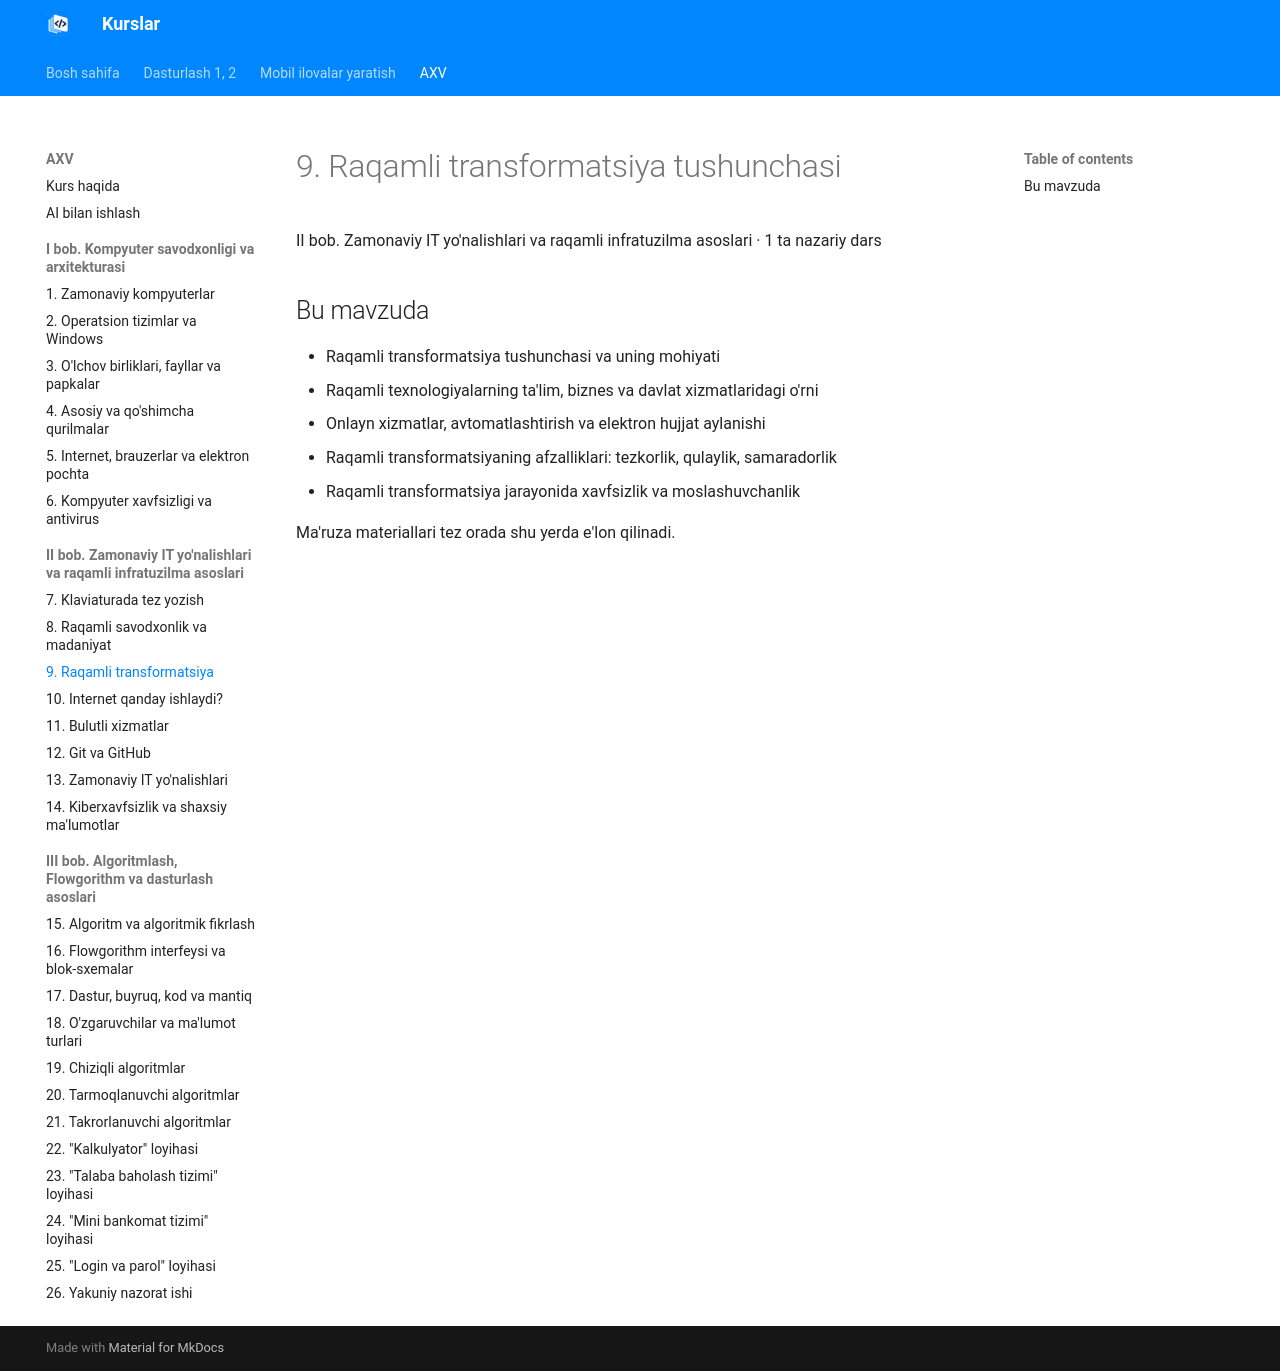

repository: tiu2024/dasturlash · page: courses/axv/topic-09/index.html · generator: mkdocs

# 9. Raqamli transformatsiya tushunchasi

II bob. Zamonaviy IT yo'nalishlari va raqamli infratuzilma asoslari · 1 ta nazariy dars

## Bu mavzuda

- Raqamli transformatsiya tushunchasi va uning mohiyati
- Raqamli texnologiyalarning ta'lim, biznes va davlat xizmatlaridagi o'rni
- Onlayn xizmatlar, avtomatlashtirish va elektron hujjat aylanishi
- Raqamli transformatsiyaning afzalliklari: tezkorlik, qulaylik, samaradorlik
- Raqamli transformatsiya jarayonida xavfsizlik va moslashuvchanlik

Ma'ruza materiallari tez orada shu yerda e'lon qilinadi.
